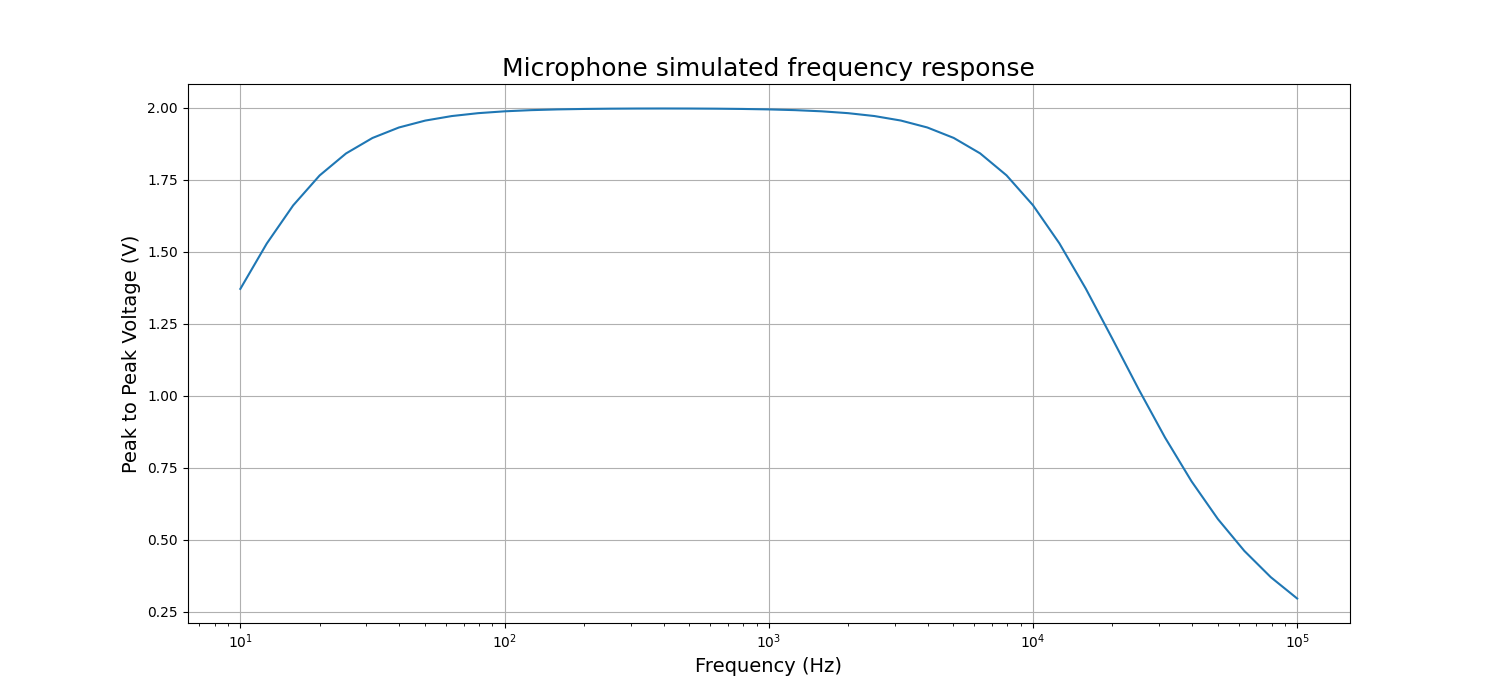

Data behind this chart, as committed beside it:
X--Trace 4::[V(17) | V(PreAmp)], Y--Trace 4::[V(17) | V(PreAmp)]
10, 45.7
12.59, 50.95
15.85, 55.37
19.95, 58.83
25.12, 61.38
31.62, 63.17
39.81, 64.38
50.12, 65.19
63.1, 65.71
79.43, 66.04
100, 66.26
125.9, 66.39
158.5, 66.48
199.5, 66.53
251.2, 66.56
316.2, 66.58
398.1, 66.58
501.2, 66.58
631, 66.56
794.3, 66.53
1000, 66.48
1259, 66.39
1585, 66.26
1995, 66.05
2512, 65.71
3162, 65.19
3981, 64.39
5012, 63.18
6310, 61.39
7943, 58.85
10000, 55.39
12589, 50.97
15849, 45.73
19953, 39.96
25119, 34.08
31623, 28.48
39811, 23.43
50119, 19.05
63096, 15.37
79433, 12.33
100000, 9.853
